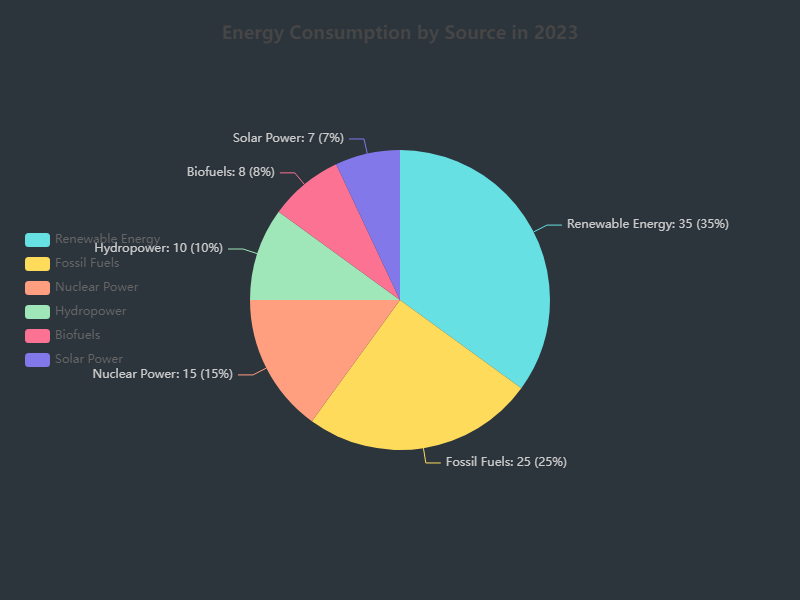

The table this chart was drawn from, first rows:
Category, Value
Renewable Energy, 35
Fossil Fuels, 25
Nuclear Power, 15
Hydropower, 10
Biofuels, 8
Solar Power, 7
